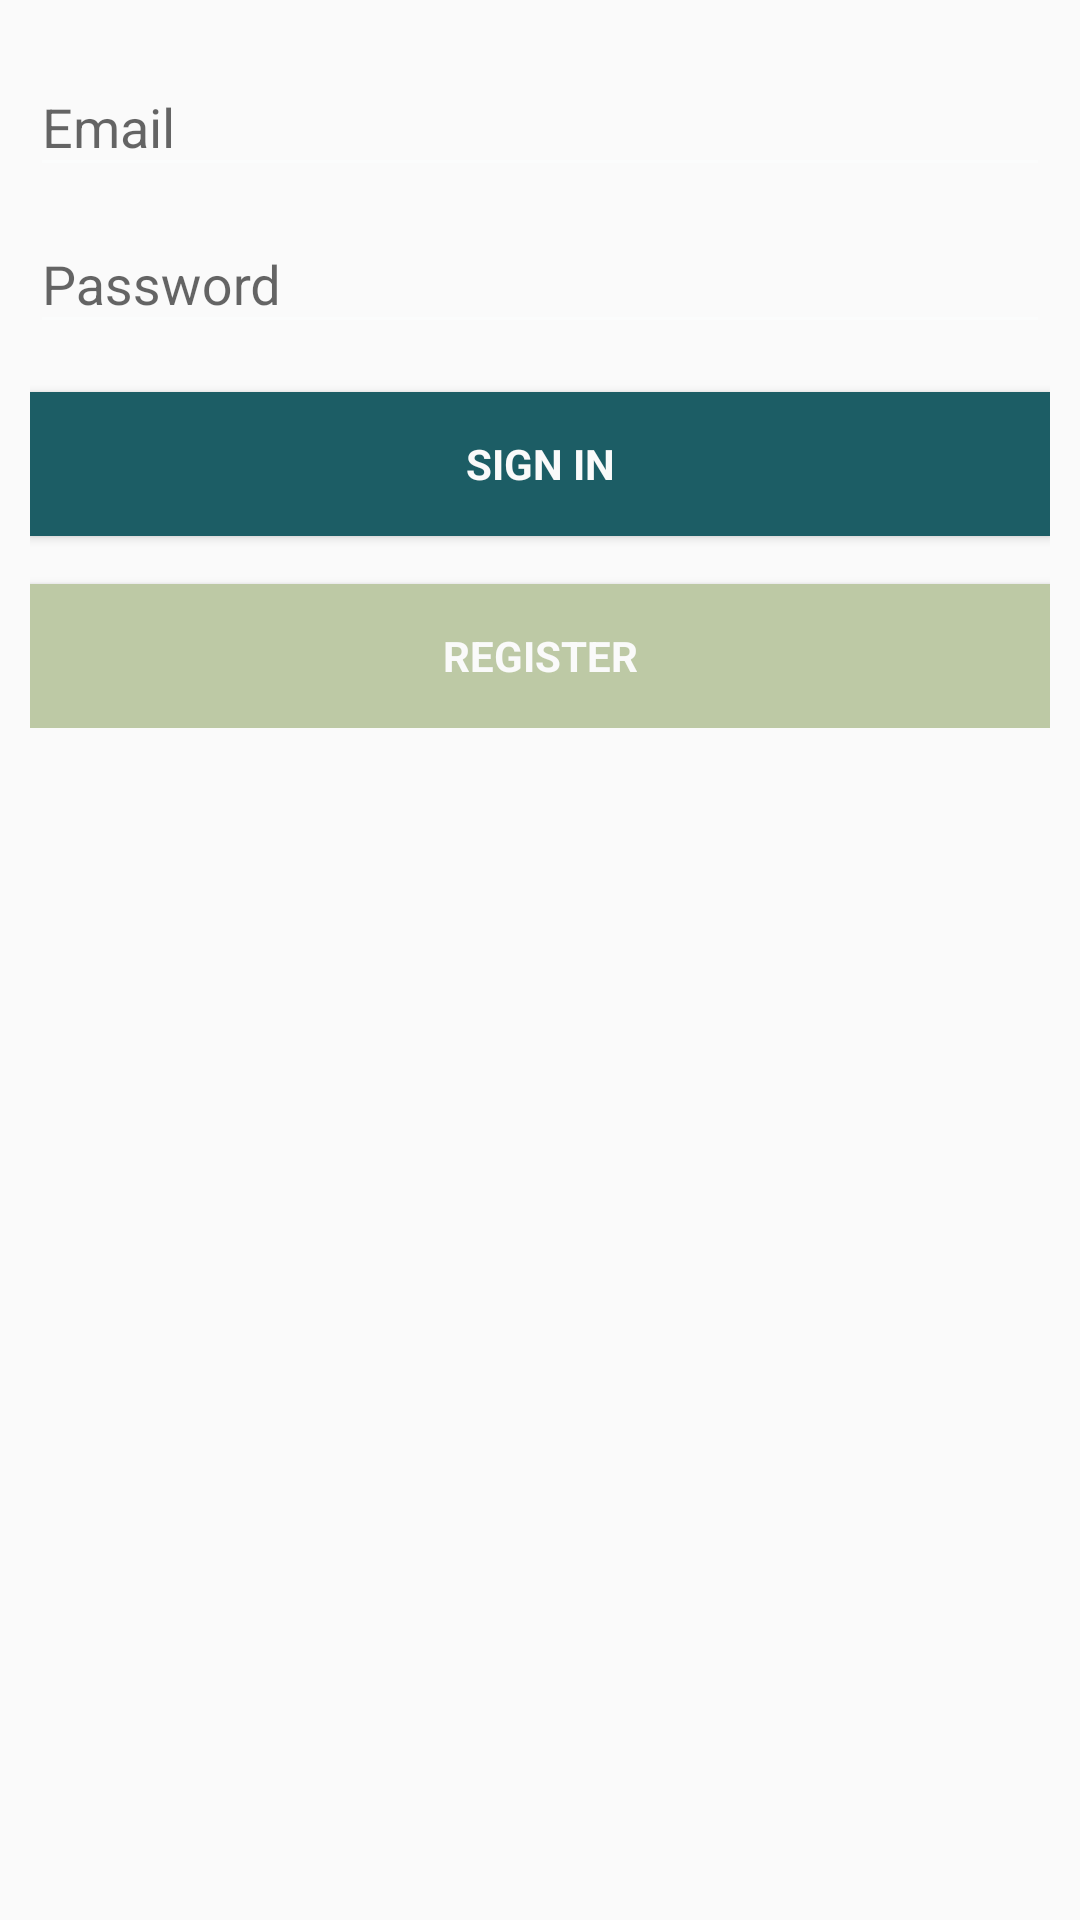

Layout XML and referenced resources for this Android screen:
<!-- AndroidManifest.xml: application theme AppTheme -->
<!-- res/layout/activity_login.xml -->
<LinearLayout xmlns:android="http://schemas.android.com/apk/res/android"
    xmlns:tools="http://schemas.android.com/tools"
    android:layout_width="match_parent"
    android:layout_height="match_parent"
    android:gravity="center_horizontal"
    android:orientation="vertical"
    android:paddingBottom="@dimen/activity_vertical_margin"
    android:paddingLeft="@dimen/activity_horizontal_margin"
    android:paddingRight="@dimen/activity_horizontal_margin"
    android:paddingTop="@dimen/activity_vertical_margin"
    tools:context="com.karan.haas.LoginActivity">

    
    <ProgressBar
        android:id="@+id/login_progress"
        style="?android:attr/progressBarStyleLarge"
        android:layout_width="wrap_content"
        android:layout_height="wrap_content"
        android:layout_marginBottom="8dp"
        android:visibility="gone" />

    <ScrollView
        android:id="@+id/login_form"
        android:layout_width="match_parent"
        android:layout_height="match_parent">

        <LinearLayout
            android:id="@+id/email_login_form"
            android:layout_width="match_parent"
            android:layout_height="wrap_content"
            android:orientation="vertical">

            <android.support.design.widget.TextInputLayout
                android:layout_width="match_parent"
                android:layout_height="wrap_content">

                <AutoCompleteTextView
                    android:id="@+id/email"
                    android:layout_width="match_parent"
                    android:layout_height="wrap_content"
                    android:hint="@string/prompt_email"
                    android:inputType="textEmailAddress"
                    android:maxLines="1"
                    android:singleLine="true" />

            </android.support.design.widget.TextInputLayout>

            <android.support.design.widget.TextInputLayout
                android:layout_width="match_parent"
                android:layout_height="wrap_content">

                <EditText
                    android:id="@+id/password"
                    android:layout_width="match_parent"
                    android:layout_height="wrap_content"
                    android:hint="@string/prompt_password"
                    android:imeActionId="@+id/login"
                    android:imeActionLabel="@string/action_sign_in"
                    android:imeOptions="actionUnspecified"
                    android:inputType="textPassword"
                    android:maxLines="1"
                    android:singleLine="true" />

            </android.support.design.widget.TextInputLayout>

            <Button
                android:id="@+id/email_sign_in_button"
                style="?android:textAppearanceSmall"
                android:layout_width="match_parent"
                android:layout_height="wrap_content"
                android:layout_marginTop="16dp"
                android:text="@string/action_sign_in"
                android:textStyle="bold"
                android:background="@color/colorPrimary"
                android:textColor="@color/background_material_light" />

            <Button
                style="?android:textAppearanceSmall"
                android:id="@+id/email_register_button"
                android:layout_width="match_parent"
                android:layout_height="wrap_content"
                android:layout_marginTop="16dp"
                android:text="@string/action_register"
                android:textStyle="bold"
                android:background="@color/colorAccent"
                android:textColor="@color/background_material_light" />

        </LinearLayout>
    </ScrollView>
</LinearLayout>
<!-- resources referenced by this layout -->
<resources>
  <color name="colorAccent">#BDC9A5</color>
  <color name="colorPrimary">#1C5D65</color>
  <dimen name="activity_horizontal_margin">10dp</dimen>
  <dimen name="activity_vertical_margin">10dp</dimen>
  <string name="action_register">Register</string>
  <string name="action_sign_in">Sign in</string>
  <string name="prompt_email">Email</string>
  <string name="prompt_password">Password</string>
  <style name="AppTheme" parent="Theme.AppCompat.Light.DarkActionBar">
          
          <item name="colorPrimary">@color/colorPrimary</item>
          <item name="colorPrimaryDark">@color/colorPrimaryDark</item>
          <item name="colorAccent">@color/colorAccent</item>
          <item name="android:statusBarColor">@color/colorAccent</item>
          <item name="colorControlNormal">#fbfcfc</item>
          <item name="colorControlActivated">@color/colorPrimary</item>
          <item name="colorControlHighlight">@color/colorPrimary</item>
      </style>
  <color name="colorPrimaryDark">#19967B</color>
</resources>
